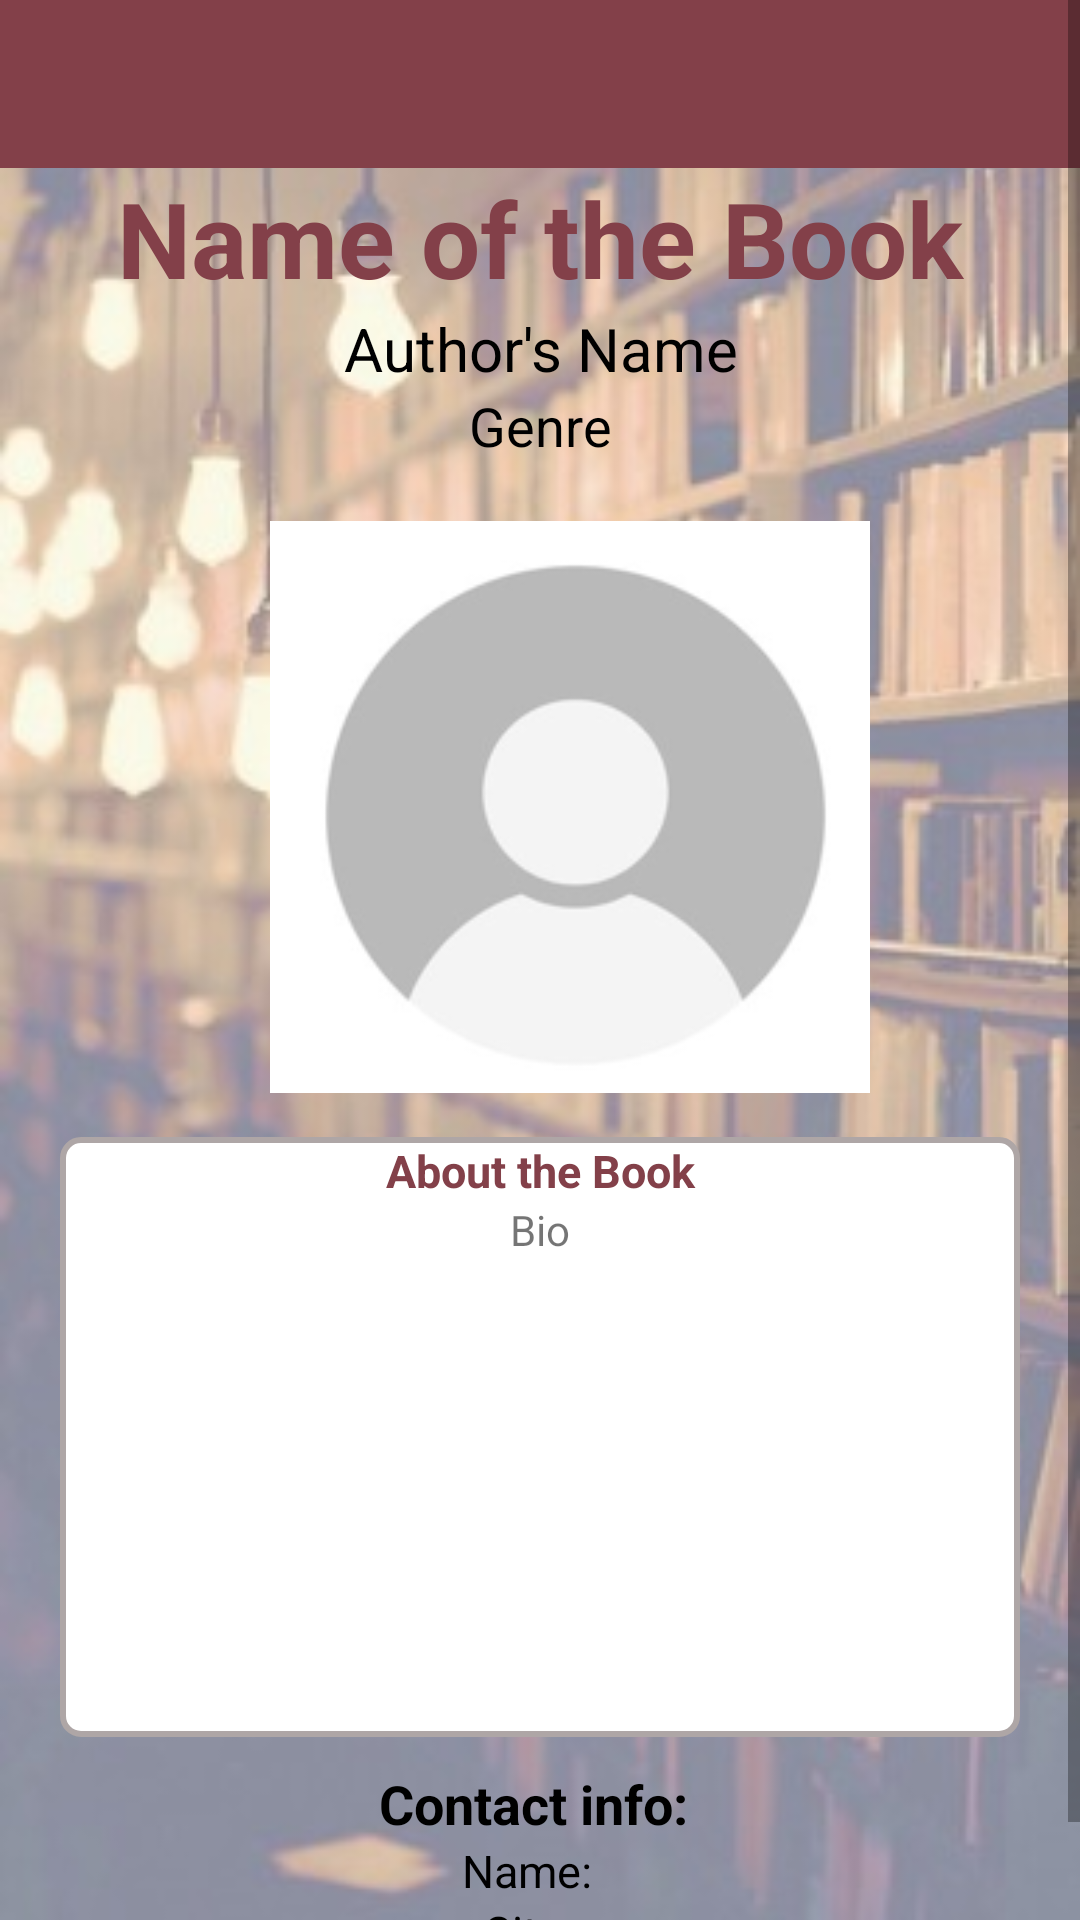

Produce the Android XML layout that renders to this screen, including the resource entries it uses.
<!-- AndroidManifest.xml: application theme Theme.MaterialComponents.DayNight.NoActionBar -->
<!-- res/layout/activity_book_details.xml -->
<?xml version="1.0" encoding="utf-8"?>
<androidx.drawerlayout.widget.DrawerLayout
    android:id="@+id/drawerlayout"
    xmlns:android="http://schemas.android.com/apk/res/android"
    xmlns:app="http://schemas.android.com/apk/res-auto"
    xmlns:tools="http://schemas.android.com/tools"
    android:layout_width="match_parent"
    android:layout_height="match_parent"
    android:background="@drawable/ic_background2"
    tools:context=".Activities.BookDetailsActivity">
    <ScrollView
        android:layout_width="match_parent"
        android:layout_height="match_parent">

        <LinearLayout
        android:layout_width="match_parent"
        android:layout_height="match_parent"
        android:orientation="vertical">
        <include layout="@layout/navigation_action"/>


        <com.google.android.material.textview.MaterialTextView
            android:id="@+id/details_LBL_bName"
            android:layout_width="match_parent"
            android:layout_height="wrap_content"
            android:text="Name of the Book"
            android:textSize="35dp"
            android:textStyle="bold"
            android:textColor="#834049"
            android:gravity="center_horizontal"


            />
        <com.google.android.material.textview.MaterialTextView
            android:id="@+id/details_LBL_aName"
            android:layout_width="match_parent"
            android:layout_height="wrap_content"
            android:gravity="center_horizontal"
            android:text="Author's Name"
            android:textSize="20dp"
            android:textColor="@color/black"

            />
        <com.google.android.material.textview.MaterialTextView
            android:id="@+id/details_LBL_genre"
            android:layout_width="match_parent"
            android:layout_height="wrap_content"
            android:text="Genre"
            android:gravity="center_horizontal"
            android:textSize="18dp"
            android:textColor="@color/black"
            />

        <RelativeLayout
            android:id="@+id/relativeLayout_details"
            android:layout_width="match_parent"
            android:layout_height="wrap_content"
            android:gravity="center_horizontal"
            android:layout_gravity="center_vertical"
            android:orientation="horizontal"
            android:layout_marginTop="15dp"
            >

            <ImageView
                android:id="@+id/details_IMG_image"
                android:layout_width="200dp"
                android:layout_height="200dp"
                android:layout_centerInParent="true"
                android:layout_marginStart="100dp"
                android:src="@drawable/ic_profile"

                />

            <ImageView
                android:id="@+id/detail_IMG_heart"
                android:layout_width="50dp"
                android:layout_height="50dp"
                android:layout_alignParentRight="true"
                android:layout_marginTop="80dp"
                android:layout_marginEnd="25dp"
                android:src="@drawable/ic_heart"



                />

            <ImageView
                android:id="@+id/detail_IMG_heart2"
                android:layout_width="50dp"
                android:layout_height="50dp"
                android:layout_alignParentRight="true"
                android:layout_marginTop="80dp"
                android:layout_marginEnd="25dp"
                android:src="@drawable/ic_heart2"
                android:visibility="invisible"
                android:clickable="false"
                />
        </RelativeLayout>

        <ScrollView
            android:layout_width="320sp"
            android:layout_height="200dp"
            android:layout_marginTop="10dp"
            android:layout_gravity="center_horizontal"
            android:background="@drawable/border2"
            android:orientation="vertical"
            android:fillViewport="true"

            >
            <LinearLayout
                android:layout_width="match_parent"
                android:layout_height="match_parent"
                android:orientation="vertical"

                >
                <TextView
                    android:layout_width="match_parent"
                    android:layout_height="wrap_content"
                    android:text="About the Book"
                    android:textSize="15dp"
                    android:textColor="#834049"
                    android:textStyle="bold"
                    android:gravity="center_horizontal"

                    />


                <com.google.android.material.textview.MaterialTextView
                    android:id="@+id/details_LBL_bio"
                    android:layout_width="wrap_content"
                    android:layout_height="wrap_content"
                    android:layout_gravity="center_horizontal"
                    android:gravity="center_horizontal"
                    android:text="Bio"
                    android:textSize="14dp" />

            </LinearLayout>



        </ScrollView>



        <LinearLayout
            android:layout_width="match_parent"
            android:layout_height="wrap_content"
            android:layout_marginTop="10dp"
            android:gravity="center_horizontal"
            android:orientation="vertical"

            >

            <com.google.android.material.textview.MaterialTextView
                android:layout_width="wrap_content"
                android:layout_height="match_parent"
                android:text="Contact info: "
                android:textSize="18dp"
                android:textStyle="bold"
                android:textColor="@color/black"

                />
            <LinearLayout
                android:layout_width="match_parent"
                android:layout_height="wrap_content"
                android:gravity="center_horizontal"
                android:orientation="horizontal"

                >

                <com.google.android.material.textview.MaterialTextView
                    android:layout_width="wrap_content"
                    android:layout_height="match_parent"
                    android:text="Name: "
                    android:textSize="15dp"
                    android:layout_marginEnd="5dp"
                    android:textColor="@color/black"

                    />
                <com.google.android.material.textview.MaterialTextView
                    android:id="@+id/details_LBL_cName"
                    android:layout_width="wrap_content"
                    android:layout_height="match_parent"
                    android:text=""
                    android:textSize="15dp"
                    android:textColor="@color/black"

                    />

            </LinearLayout>

            <LinearLayout
                android:layout_width="match_parent"
                android:layout_height="wrap_content"
                android:gravity="center_horizontal"
                android:orientation="horizontal"

                >

                <com.google.android.material.textview.MaterialTextView
                    android:layout_width="wrap_content"
                    android:layout_height="match_parent"
                    android:text="City: "
                    android:textSize="15dp"
                    android:layout_marginEnd="5dp"
                    android:textColor="@color/black"

                    />
                <com.google.android.material.textview.MaterialTextView
                    android:id="@+id/details_LBL_cCity"
                    android:layout_width="wrap_content"
                    android:layout_height="match_parent"
                    android:text=""
                    android:textSize="15dp"
                    android:textColor="@color/black"

                    />

            </LinearLayout>


            <LinearLayout
                android:layout_width="match_parent"
                android:layout_height="wrap_content"
                android:gravity="center_horizontal"
                android:orientation="horizontal"

                >

                <com.google.android.material.textview.MaterialTextView
                    android:layout_width="wrap_content"
                    android:layout_height="match_parent"
                    android:text="Phone: "
                    android:textSize="15dp"
                    android:layout_marginEnd="5dp"
                    android:textColor="@color/black"

                    />
                <com.google.android.material.textview.MaterialTextView
                    android:id="@+id/details_LBL_cPhone"
                    android:layout_width="wrap_content"
                    android:layout_height="match_parent"
                    android:text=""
                    android:textSize="15dp"
                    android:textColor="@color/black"

                    />

            </LinearLayout>

        </LinearLayout>



    </LinearLayout>
    </ScrollView>



</androidx.drawerlayout.widget.DrawerLayout>
<!-- res/layout/navigation_action.xml (included above) -->
<?xml version="1.0" encoding="utf-8"?>
<com.google.android.material.appbar.AppBarLayout
    xmlns:android="http://schemas.android.com/apk/res/android"
    android:layout_width="match_parent"
    android:layout_height="wrap_content"
    android:background="#834049">

    <androidx.appcompat.widget.Toolbar
        android:id="@+id/toolBar"
        android:layout_width="match_parent"
        android:layout_height="?attr/actionBarSize"
        android:background="#834049"

        />
</com.google.android.material.appbar.AppBarLayout>
<!-- resources referenced by this layout -->
<resources>
  <color name="black">#FF000000</color>
  <!-- drawable border2 (drawable) -->
  <?xml version="1.0" encoding="utf-8"?>
  <shape xmlns:android="http://schemas.android.com/apk/res/android">
      <stroke
          android:width="2dp"
          android:color="#AEA6A6" />
      <padding
          android:bottom="1dp"
          android:left="1dp"
          android:right="1dp"
          android:top="1dp" />
      <corners android:radius="6dp" />
      <solid android:color="#ffffffff" />
  </shape>
  <!-- drawable ic_background2: jpeg bitmap (drawable, 27798 bytes) -->
  <!-- drawable ic_heart2: png bitmap (drawable, 22869 bytes) -->
  <!-- drawable ic_profile: png bitmap (drawable, 14683 bytes) -->
</resources>
